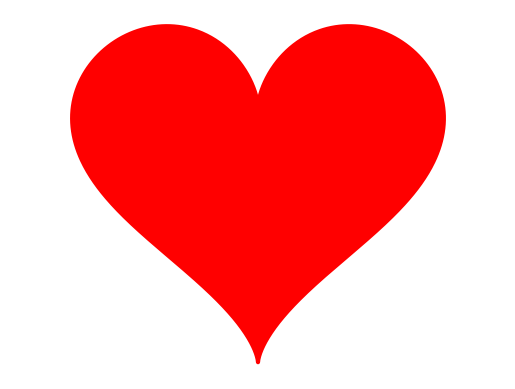

Python code for this plot:
import matplotlib.pyplot as plt
import numpy as np

t = np.linspace(0, 2 * np.pi, 1000)

x = 16 * np.sin(t) ** 3
y = (
    13 * np.cos(t)
    - 5 * np.cos(2 * t)
    - 2 * np.cos(3 * t)
    - np.cos(4 * t)
)

plt.plot(x, y, color="red", linewidth=3)
plt.fill(x, y, color="red")

plt.axis("equal")  # keeps the heart shape proportional
plt.axis("off")    # hides axes

plt.show()
